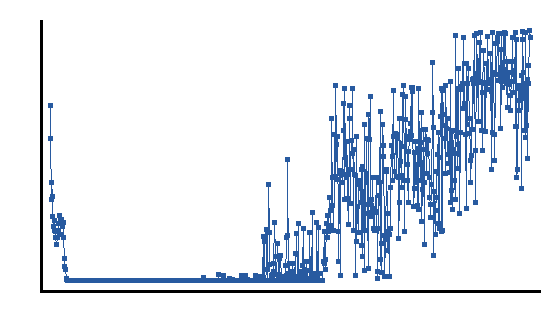

The file beside this chart, header and first rows:
step, mean, std, var, n
1, 0.6892, 0.06565, 0.00431, 5
2, 0.5622, 0.132, 0.01743, 5
3, 0.3189, 0.3044, 0.09267, 5
4, 0.3892, 0.3088, 0.09535, 5
5, 0.3324, 0.3612, 0.1304, 5
6, 0.2541, 0.2843, 0.08082, 5
7, 0.2135, 0.3103, 0.0963, 5
8, 0.2, 0.2838, 0.08053, 5
9, 0.2378, 0.3309, 0.1095, 5
10, 0.1946, 0.2611, 0.0682, 5
11, 0.1703, 0.2955, 0.08733, 5
12, 0.1432, 0.2865, 0.08207, 5
13, 0.173, 0.3392, 0.1151, 5
14, 0.1946, 0.3317, 0.1101, 5
15, 0.2, 0.3405, 0.116, 5
16, 0.227, 0.3396, 0.1153, 5
17, 0.2595, 0.3084, 0.09514, 5
18, 0.2432, 0.3328, 0.1107, 5
19, 0.1811, 0.2855, 0.08149, 5
20, 0.2405, 0.3472, 0.1206, 5
21, 0.2378, 0.3421, 0.1171, 5
22, 0.2135, 0.3101, 0.09616, 5
23, 0.2297, 0.2673, 0.07144, 5
24, 0.173, 0.2039, 0.04159, 5
25, 0.08919, 0.1133, 0.01283, 5
26, 0.05676, 0.07068, 0.004996, 5
27, 0.04595, 0.05771, 0.003331, 5
28, 0.01081, 0.02162, 0.0004675, 5
29, 0.005405, 0.01081, 0.0001169, 5
30, 0.0, 0.0, 0.0, 5
31, 0.0, 0.0, 0.0, 5
32, 0.0, 0.0, 0.0, 5
33, 0.0, 0.0, 0.0, 5
34, 0.0, 0.0, 0.0, 5
35, 0.0, 0.0, 0.0, 5
36, 0.0, 0.0, 0.0, 5
37, 0.0, 0.0, 0.0, 5
38, 0.0, 0.0, 0.0, 5
39, 0.0, 0.0, 0.0, 5
40, 0.0, 0.0, 0.0, 5
41, 0.0, 0.0, 0.0, 5
42, 0.0, 0.0, 0.0, 5
43, 0.0, 0.0, 0.0, 5
44, 0.0, 0.0, 0.0, 5
45, 0.0, 0.0, 0.0, 5
46, 0.0, 0.0, 0.0, 5
47, 0.0, 0.0, 0.0, 5
48, 0.0, 0.0, 0.0, 5
49, 0.0, 0.0, 0.0, 5
50, 0.0, 0.0, 0.0, 5
51, 0.0, 0.0, 0.0, 5
52, 0.0, 0.0, 0.0, 5
53, 0.0, 0.0, 0.0, 5
54, 0.0, 0.0, 0.0, 5
55, 0.0, 0.0, 0.0, 5
56, 0.0, 0.0, 0.0, 5
57, 0.0, 0.0, 0.0, 5
58, 0.0, 0.0, 0.0, 5
59, 0.0, 0.0, 0.0, 5
60, 0.0, 0.0, 0.0, 5
... 745 more rows
